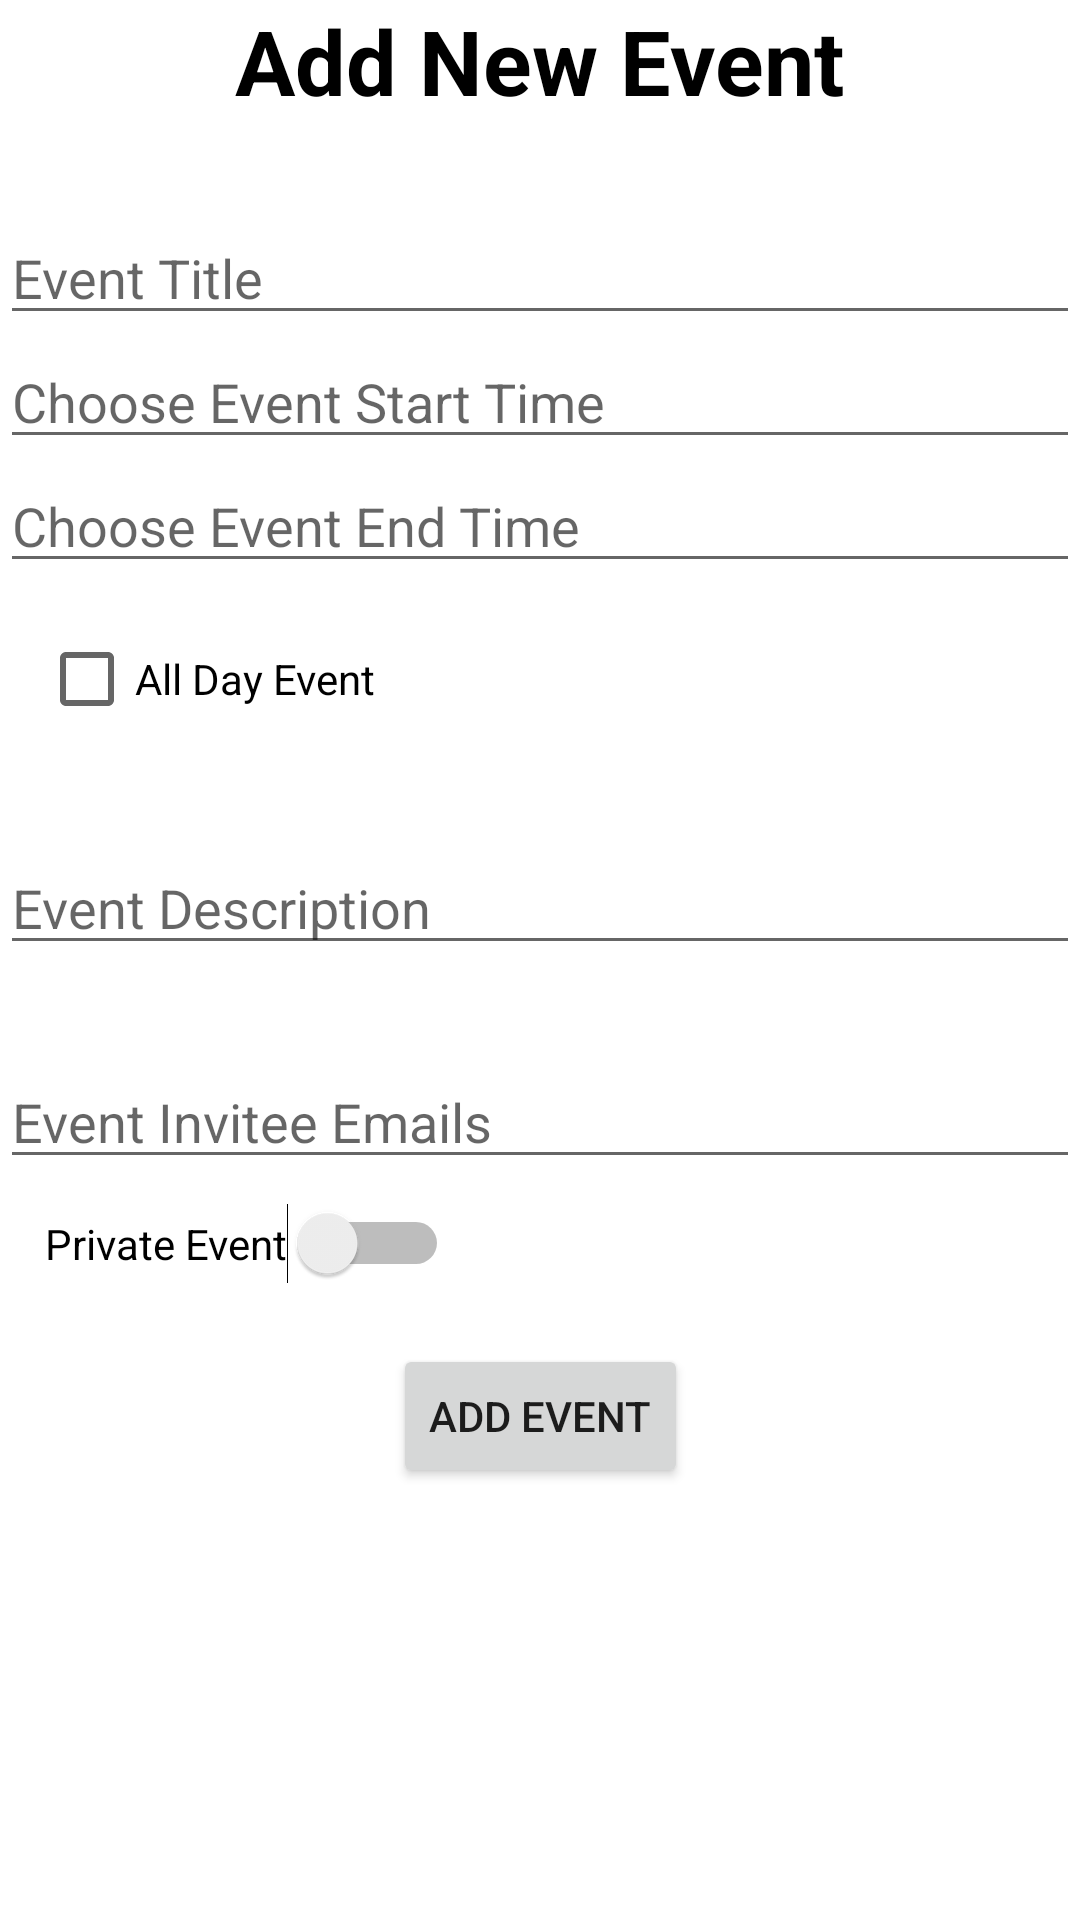

Here is an Android app screen rendered from its layout file. Give the layout XML and the strings, colors and styles it references.
<!-- AndroidManifest.xml: application theme Theme.Jatinder_Assessment_ImpInt -->
<!-- res/layout/activity_calendar_event.xml -->
<?xml version="1.0" encoding="utf-8"?>
<androidx.constraintlayout.widget.ConstraintLayout xmlns:android="http://schemas.android.com/apk/res/android"
    xmlns:app="http://schemas.android.com/apk/res-auto"
    xmlns:tools="http://schemas.android.com/tools"
    android:layout_width="match_parent"
    android:layout_height="match_parent"
    tools:context=".CalendarEventActivity">

    <ScrollView
        android:id="@+id/sv_addEvent"
        android:layout_width="match_parent"
        android:layout_height="match_parent"
        tools:ignore="MissingConstraints">

        <androidx.constraintlayout.widget.ConstraintLayout
            android:id="@+id/EventDetailsLayout"
            android:layout_width="match_parent"
            android:layout_height="match_parent">

            <TextView
                android:id="@+id/tv_addEventHeader"
                android:layout_width="wrap_content"
                android:layout_height="wrap_content"
                android:text="Add New Event"
                android:textColor="@color/black"
                android:textSize="30sp"
                android:textStyle="bold"
                app:layout_constraintEnd_toEndOf="parent"
                app:layout_constraintStart_toStartOf="parent"
                app:layout_constraintTop_toTopOf="parent" />

            <EditText
                android:id="@+id/et_eventTitle"
                android:layout_width="match_parent"
                android:layout_height="wrap_content"
                android:layout_marginTop="30dp"
                android:hint="Event Title"
                android:inputType="text"
                app:layout_constraintEnd_toEndOf="parent"
                app:layout_constraintStart_toStartOf="parent"
                app:layout_constraintTop_toBottomOf="@id/tv_addEventHeader" />

            <EditText
                android:id="@+id/et_startTime"
                android:layout_width="match_parent"
                android:layout_height="wrap_content"
                android:hint="Choose Event Start Time"
                app:layout_constraintEnd_toEndOf="parent"
                app:layout_constraintStart_toStartOf="parent"
                app:layout_constraintTop_toBottomOf="@id/et_eventTitle" />


            <EditText
                android:id="@+id/et_endTime"
                android:layout_width="match_parent"
                android:layout_height="wrap_content"
                android:hint="Choose Event End Time"
                app:layout_constraintEnd_toEndOf="parent"
                app:layout_constraintStart_toStartOf="parent"
                app:layout_constraintTop_toBottomOf="@id/et_startTime" />


            <CheckBox
                android:id="@+id/cb_AllDay"
                android:layout_width="wrap_content"
                android:layout_height="wrap_content"
                android:layout_marginTop="8dp"
                android:text="All Day Event"
                app:layout_constraintEnd_toEndOf="parent"
                app:layout_constraintHorizontal_bias="0.053"
                app:layout_constraintStart_toStartOf="parent"
                app:layout_constraintTop_toBottomOf="@id/et_endTime" />

            <EditText
                android:id="@+id/et_eventDescription"
                android:layout_width="match_parent"
                android:layout_height="wrap_content"
                android:layout_marginTop="30dp"
                android:hint="Event Description"
                android:inputType="text"
                app:layout_constraintEnd_toEndOf="parent"
                app:layout_constraintStart_toStartOf="parent"
                app:layout_constraintTop_toBottomOf="@id/cb_AllDay" />

            <EditText
                android:id="@+id/et_eventInviteeEmails"
                android:layout_width="match_parent"
                android:layout_height="wrap_content"
                android:layout_marginTop="30dp"
                android:hint="Event Invitee Emails"
                android:inputType="text"
                app:layout_constraintEnd_toEndOf="parent"
                app:layout_constraintStart_toStartOf="parent"
                app:layout_constraintTop_toBottomOf="@id/et_eventDescription" />

            <Switch
                android:id="@+id/sw_accessType"
                android:layout_width="wrap_content"
                android:layout_height="wrap_content"
                android:layout_marginTop="8dp"
                android:text="Private Event"
                app:layout_constraintEnd_toEndOf="parent"
                app:layout_constraintHorizontal_bias="0.067"
                app:layout_constraintStart_toStartOf="parent"
                app:layout_constraintTop_toBottomOf="@id/et_eventInviteeEmails" />

            <Button
                android:id="@+id/btnAddEvent"
                android:layout_width="wrap_content"
                android:layout_height="wrap_content"
                android:layout_marginTop="20dp"
                android:onClick="AddEventButtonClicked"
                android:text="Add Event"
                app:layout_constraintEnd_toEndOf="parent"
                app:layout_constraintStart_toStartOf="parent"
                app:layout_constraintTop_toBottomOf="@id/sw_accessType" />

        </androidx.constraintlayout.widget.ConstraintLayout>

    </ScrollView>
</androidx.constraintlayout.widget.ConstraintLayout>
<!-- resources referenced by this layout -->
<resources>
  <color name="black">#FF000000</color>
  <style name="Theme.Jatinder_Assessment_ImpInt" parent="Theme.MaterialComponents.DayNight.DarkActionBar">
          
          <item name="colorPrimary">@color/purple_500</item>
          <item name="colorPrimaryVariant">@color/purple_700</item>
          <item name="colorOnPrimary">@color/white</item>
          
          <item name="colorSecondary">@color/teal_200</item>
          <item name="colorSecondaryVariant">@color/teal_700</item>
          <item name="colorOnSecondary">@color/black</item>
          
          <item name="android:statusBarColor" tools:targetApi="l">?attr/colorPrimaryVariant</item>
          
      </style>
  <color name="purple_500">#FF6200EE</color>
  <color name="purple_700">#FF3700B3</color>
  <color name="white">#FFFFFFFF</color>
  <color name="teal_200">#FF03DAC5</color>
  <color name="teal_700">#FF018786</color>
</resources>
